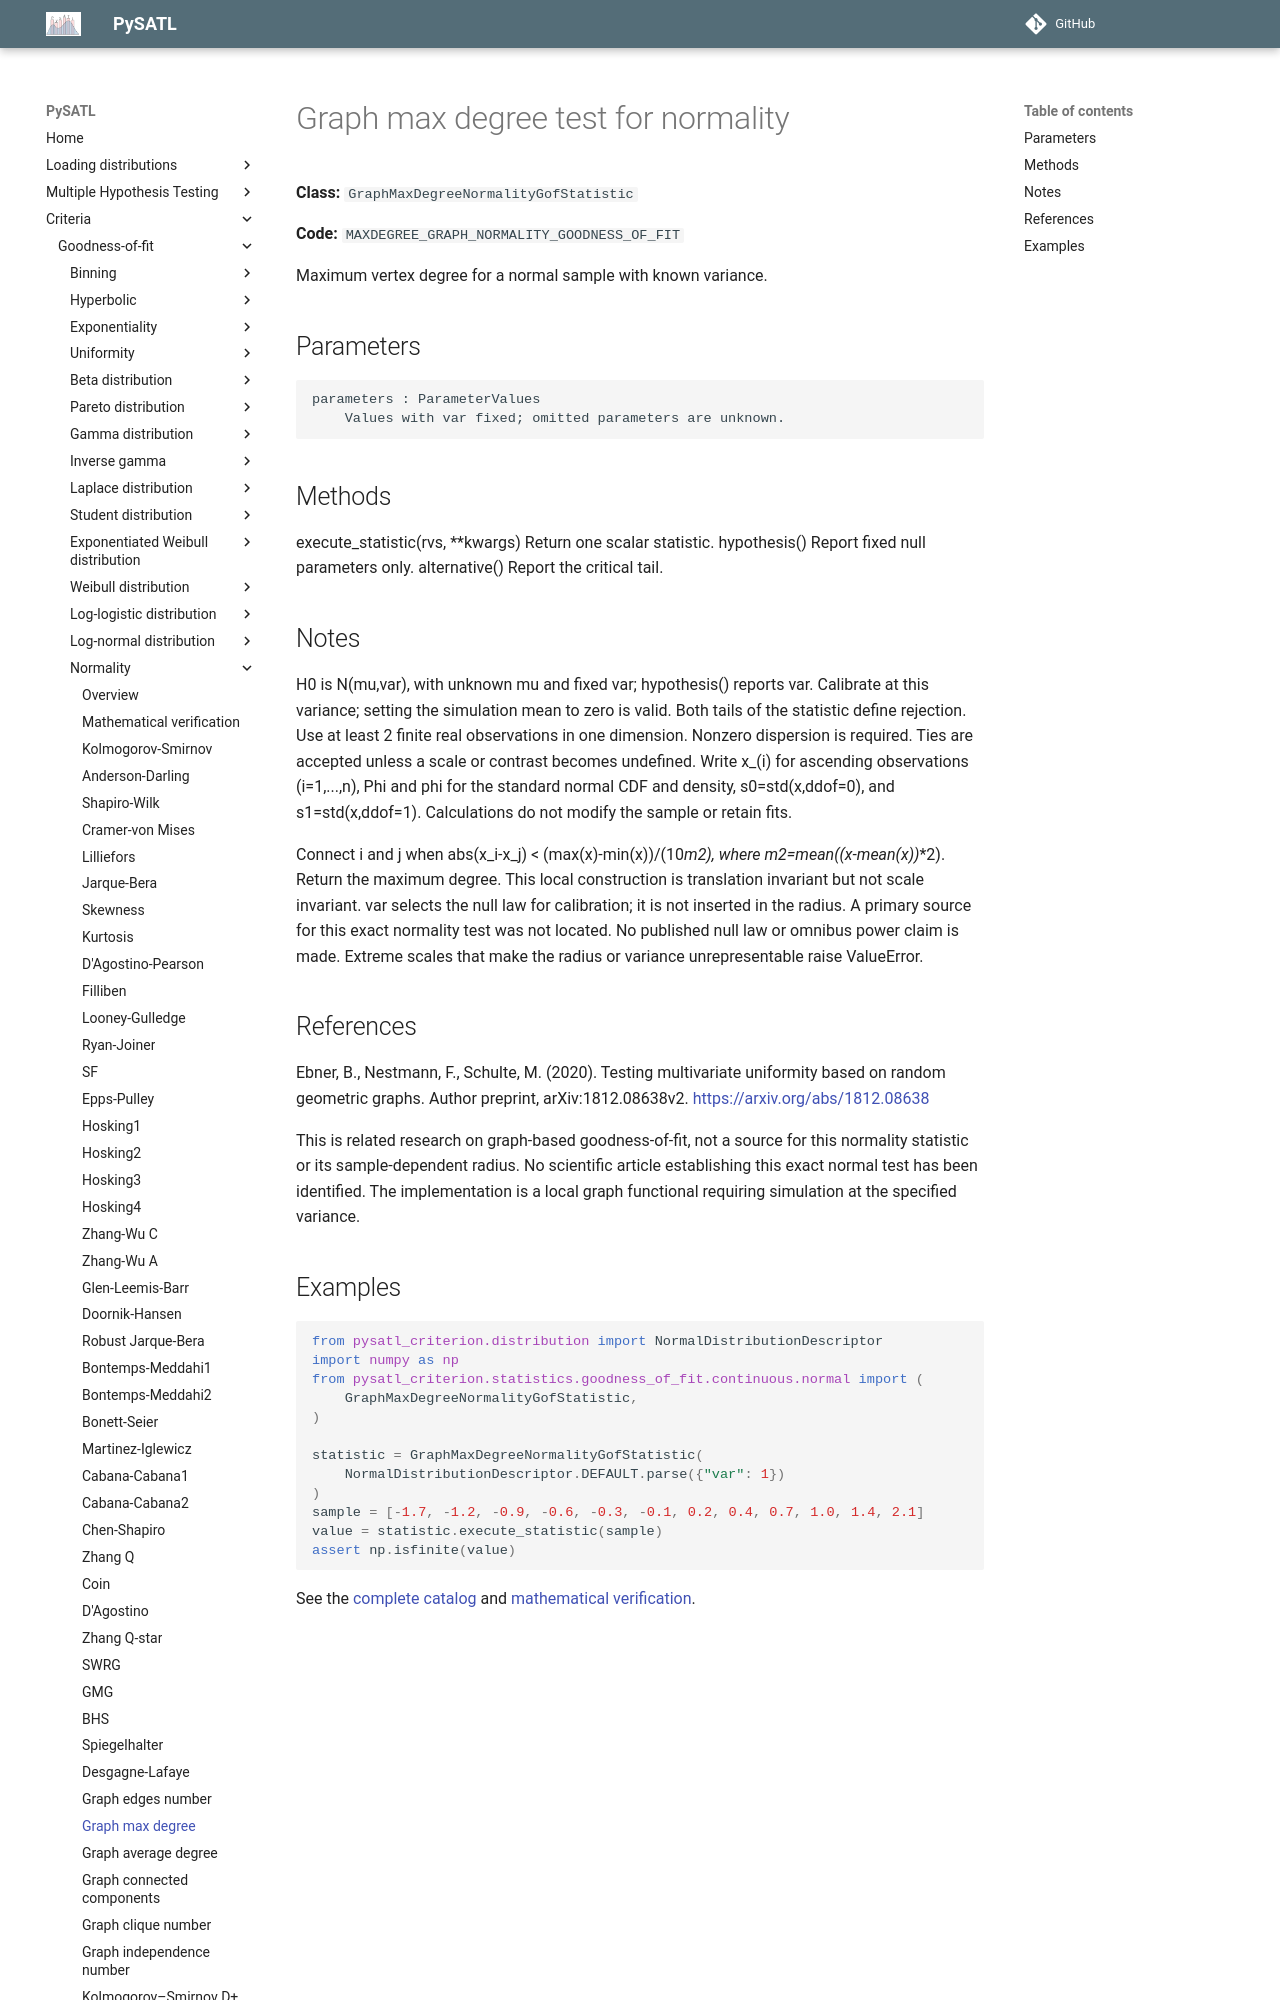

repository: PySATL/pysatl-criterion · page: en/main/criteria/goodness-of-fit/normality/graph_max_degree_normality_criterion/index.html · generator: mkdocs

# Graph max degree test for normality

**Class:** `GraphMaxDegreeNormalityGofStatistic`

**Code:** `MAXDEGREE_GRAPH_NORMALITY_GOODNESS_OF_FIT`

Maximum vertex degree for a normal sample with known variance.

## Parameters

```text
parameters : ParameterValues
    Values with var fixed; omitted parameters are unknown.
```

## Methods

execute_statistic(rvs, **kwargs)
    Return one scalar statistic.
hypothesis()
    Report fixed null parameters only.
alternative()
    Report the critical tail.

## Notes

H0 is N(mu,var), with unknown mu and fixed var; hypothesis() reports var.
Calibrate at this variance; setting the simulation mean to zero is valid.
Both tails of the statistic define rejection. Use at least 2
finite real observations in one dimension. Nonzero dispersion is required.
Ties are accepted unless a scale or contrast becomes undefined.
Write x_(i) for ascending observations (i=1,...,n), Phi and phi for
the standard normal CDF and density, s0=std(x,ddof=0), and
s1=std(x,ddof=1). Calculations do not modify the sample or retain fits.

Connect i and j when abs(x_i-x_j) < (max(x)-min(x))/(10*m2),
where m2=mean((x-mean(x))**2). Return the maximum degree.
This local construction is translation invariant but not scale invariant.
var selects the null law for calibration; it is not inserted in the radius.
A primary source for this exact normality test was not located. No
published null law or omnibus power claim is made. Extreme scales that
make the radius or variance unrepresentable raise ValueError.

## References

Ebner, B., Nestmann, F., Schulte, M. (2020). Testing multivariate uniformity based on random geometric graphs. Author preprint, arXiv:1812.08638v2.
https://arxiv.org/abs/1812.08638

This is related research on graph-based goodness-of-fit, not a source for this normality statistic or its sample-dependent radius. No scientific article establishing this exact normal test has been identified. The implementation is a local graph functional requiring simulation at the specified variance.
